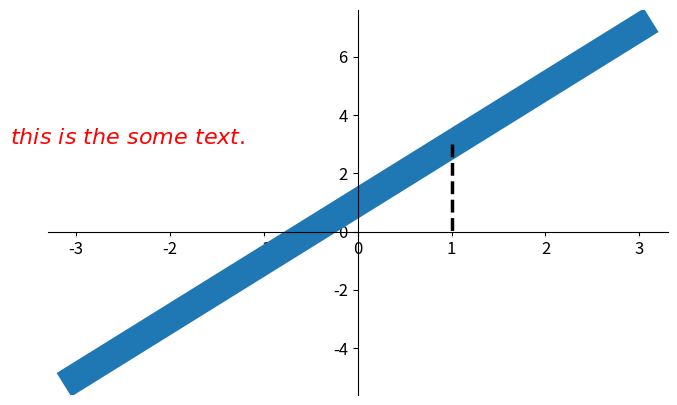

The matplotlib source for this figure:
#!/usr/bin/env python
# -*- coding:utf-8 -*-


# import pandas as pd
import numpy as np
import matplotlib.pyplot as plt

# 默认figure
x = np.linspace(-1, 1, 50)
y = 2*x+1
# y = x**2
# plt.plot(x,y)
# plt.show()


# 一个figure
x = np.linspace(-3, 3, 50)
y1 = 2*x+1
y2 = x**2
# plt.figure()
# plt.plot(x,y1)

# 一个figure中的两条线，num = 3名称,figsize = (8,5)长宽
# plt.figure(num = 3, figsize = (8,5))
# plt.plot(x,y2)
# 线条的颜色，宽度，风格
# plt.plot(x,y1	,color = 'red',linewidth = 1.0,linestyle='--')



# plt.figure()
# plt.plot(x,y2)
# plt.plot(x,y1
# 	,color = 'red'
# 	,linewidth = 1.0
# 	,linestyle='--')
# # x取值范围
# plt.xlim((-1,2))
# # y取值范围
# plt.ylim((-2,3))
# # x,y轴的描述
# plt.xlabel('i am x')
# plt.ylabel('i am y')
# # 替换x,y刻度
# new_ticks = np.linspace(-1,2,5)
# plt.xticks(new_ticks)
# #plt.yticks([-2,-1.8,-1,1.22,3],
# #			['really bad','bad','nomal'
# #			,'good','really good'])
# # 替换字体
# plt.yticks([-2,-1.8,-1,1.22,3],
# 			[r'$really\ bad$'
# 			,r'$bad$'
# 			,r'$nomal$'
# 			,r'$good$'
# 			,r'$really\ good$'])
# # 获取图片边框，并相应的设置
# # gca = 'get current axis'
# ax = plt.gca()
# ax.spines['right'].set_color('none')
# ax.spines['top'].set_color('red')
# # 指定x轴为顶部框，y轴为左部
# ax.xaxis.set_ticks_position('bottom')
# ax.yaxis.set_ticks_position('left')
# # 设置x轴原点为-1，y轴原点为0
# # data是指定位置，axes为百分比
# ax.spines['bottom'].set_position(('data',0))
# ax.spines['left'].set_position(('axes',0.5))

# 样图的设置，label='up'名称
# plt.plot(x,y2,label='up')
# plt.plot(x,y1
# 	,color = 'red'
# 	,linewidth = 1.0
# 	,linestyle='--'
# 	,label='down')
# # labels重命名   loc位置
# plt.legend(labels = ['aaa','bbb'] ,loc = 'best')
# plt.show()



x = np.linspace(-3,3,50)
y = 2*x + 1
plt.figure(num = 1,figsize=(8,5))
plt.plot(x,y,linewidth = 20)
ax = plt.gca()
ax.spines['right'].set_color('none')
ax.spines['top'].set_color('none')
ax.spines['top'].set_color('none')
ax.xaxis.set_ticks_position('bottom')
ax.spines['bottom'].set_position(('data',0))
ax.yaxis.set_ticks_position('left')
ax.spines['left'].set_position(('data',0))

x0 = 1
y0 = 2*x0 + 1

# plot是画的直线，scatter是画的点
plt.scatter(x0, y0, s=50, color='b')

# 画一条虚线，连接到x轴
plt.plot([x0, x0], [y0, 0], 'k--', lw=2.5)

# 添加标注,方法一
# plt.annotate(r'$2x+1=%s$' %y0,xy = (x0,y0),xycoords ='data',xytext=(+30,-30))
# 添加标注，方法二
plt.text(-3.7,3,r'$this\ is\ the\ some\ text.$',fontdict={'size':16,'color':'red'})

# 轴标注刻度能见度设置
for label in ax.get_xticklabels()+ax.get_yticklabels():
	label.set_fontsize(12)
	label.set_bbox(dict(facecolor = 'white',edgecolor = 'None' , alpha = 0.7))
plt.show()


